Photos from the image-classification dataset "NIKE DATASET" in the GitHub repository IamMohitM/Datasets. Its 2 classes are: Nike, non Nike.

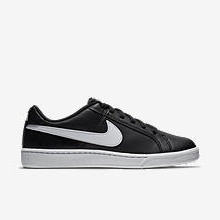
Label: Nike

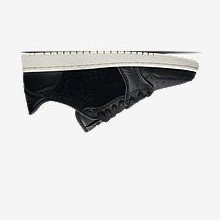
Label: Nike

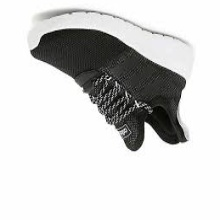
Label: non Nike

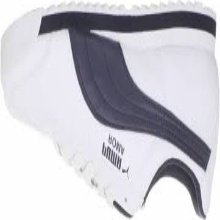
Label: non Nike

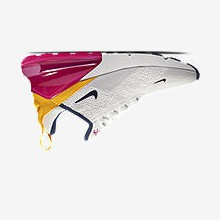
Label: Nike

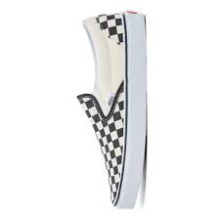
Label: non Nike
